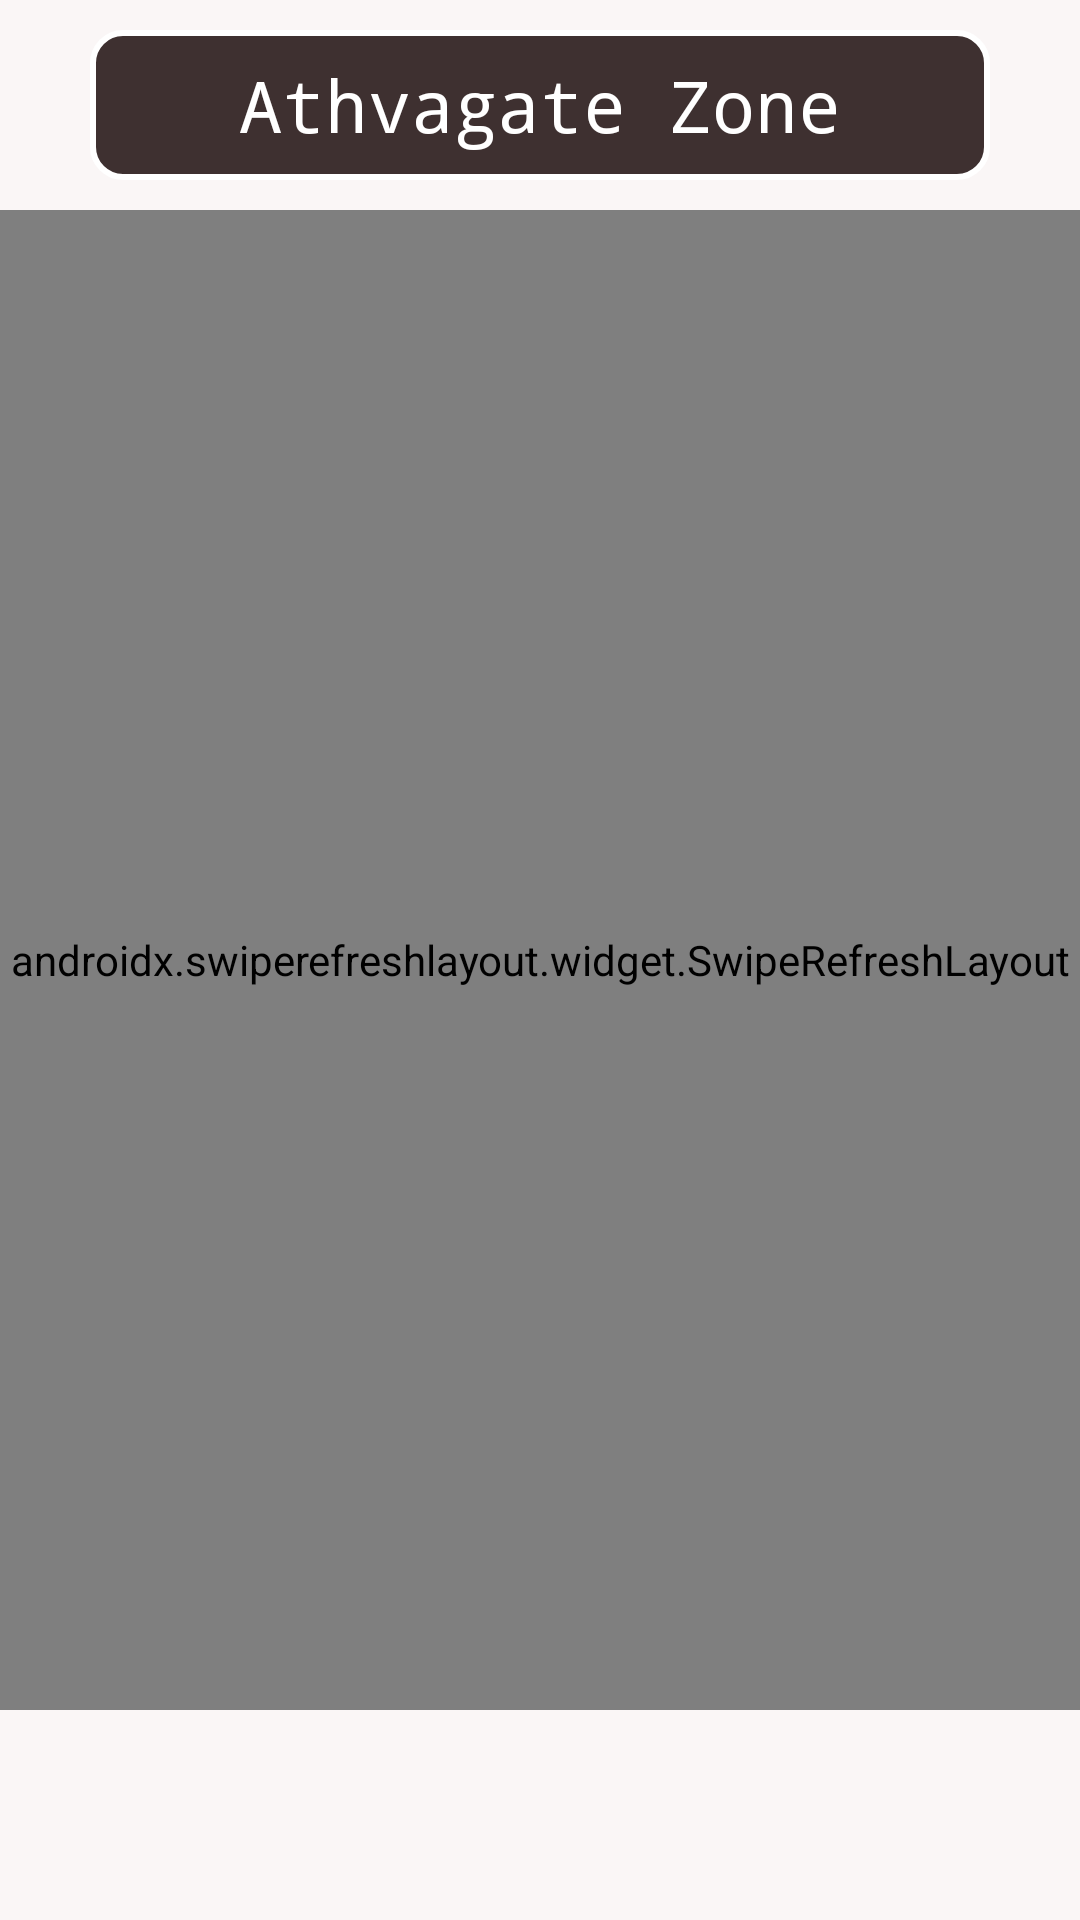

Here is an Android app screen rendered from its layout file. Give the layout XML and the strings, colors and styles it references.
<!-- AndroidManifest.xml: application theme Theme.Wtank3 -->
<!-- res/layout/activity_athvagate.xml -->
<?xml version="1.0" encoding="utf-8"?>
<androidx.constraintlayout.widget.ConstraintLayout xmlns:android="http://schemas.android.com/apk/res/android"
    xmlns:app="http://schemas.android.com/apk/res-auto"
    xmlns:tools="http://schemas.android.com/tools"
    android:layout_width="match_parent"
    android:layout_height="match_parent"
    android:background="#FAF6F6"
    tools:context=".Athvagate">

    <TextView
        android:id="@+id/textView2"
        android:layout_width="0dp"
        android:layout_height="50dp"
        android:layout_marginLeft="30dp"
        android:layout_marginRight="30dp"
        android:background="@drawable/btn_shape"
        android:fontFamily="monospace"
        android:gravity="center"
        android:text="Athvagate Zone"
        android:textColor="#FFFFFF"
        android:textSize="24sp"

        app:layout_constraintBottom_toTopOf="@+id/swipe"
        app:layout_constraintEnd_toEndOf="parent"
        app:layout_constraintHorizontal_bias="0.498"
        app:layout_constraintStart_toStartOf="parent"
        app:layout_constraintTop_toTopOf="parent" />

    <androidx.swiperefreshlayout.widget.SwipeRefreshLayout
        android:id="@+id/swipe"
        android:layout_width="0dp"
        android:layout_height="500dp"
        app:layout_constraintBottom_toBottomOf="parent"
        app:layout_constraintEnd_toEndOf="parent"
        app:layout_constraintHorizontal_bias="0.5"
        app:layout_constraintStart_toStartOf="parent"
        app:layout_constraintTop_toTopOf="parent">

        <androidx.recyclerview.widget.RecyclerView
            android:id="@+id/aRecyclerView"
            android:layout_width="0dp"
            android:layout_height="wrap_content"
            app:layout_constraintBottom_toBottomOf="parent"
            app:layout_constraintEnd_toEndOf="parent"
            app:layout_constraintHorizontal_bias="0.5"
            app:layout_constraintStart_toStartOf="parent"
            app:layout_constraintTop_toTopOf="parent" />

    </androidx.swiperefreshlayout.widget.SwipeRefreshLayout>


</androidx.constraintlayout.widget.ConstraintLayout>
<!-- resources referenced by this layout -->
<resources>
  <!-- drawable btn_shape (drawable) -->
  <?xml version="1.0" encoding="utf-8"?>
  <shape xmlns:android="http://schemas.android.com/apk/res/android">
  
      <stroke android:width="2dp" android:color="@color/white" />
      <solid android:color="#3E3030"/>
      <corners android:radius="10dp"/>
  
  
  </shape>
  <style name="Theme.Wtank3" parent="Theme.MaterialComponents.DayNight.DarkActionBar">
          
          <item name="colorPrimary">@color/purple_500</item>
          <item name="colorPrimaryVariant">@color/purple_700</item>
          <item name="colorOnPrimary">@color/white</item>
          
          <item name="colorSecondary">@color/teal_200</item>
          <item name="colorSecondaryVariant">@color/teal_700</item>
          <item name="colorOnSecondary">@color/black</item>
          
          <item name="android:statusBarColor">?attr/colorPrimaryVariant</item>
          
      </style>
  <color name="white">#FFFFFFFF</color>
  <color name="purple_500">#FF6200EE</color>
  <color name="purple_700">#3E3030</color>
  <color name="teal_200">#FF03DAC5</color>
  <color name="teal_700">#FF018786</color>
  <color name="black">#FF000000</color>
</resources>
